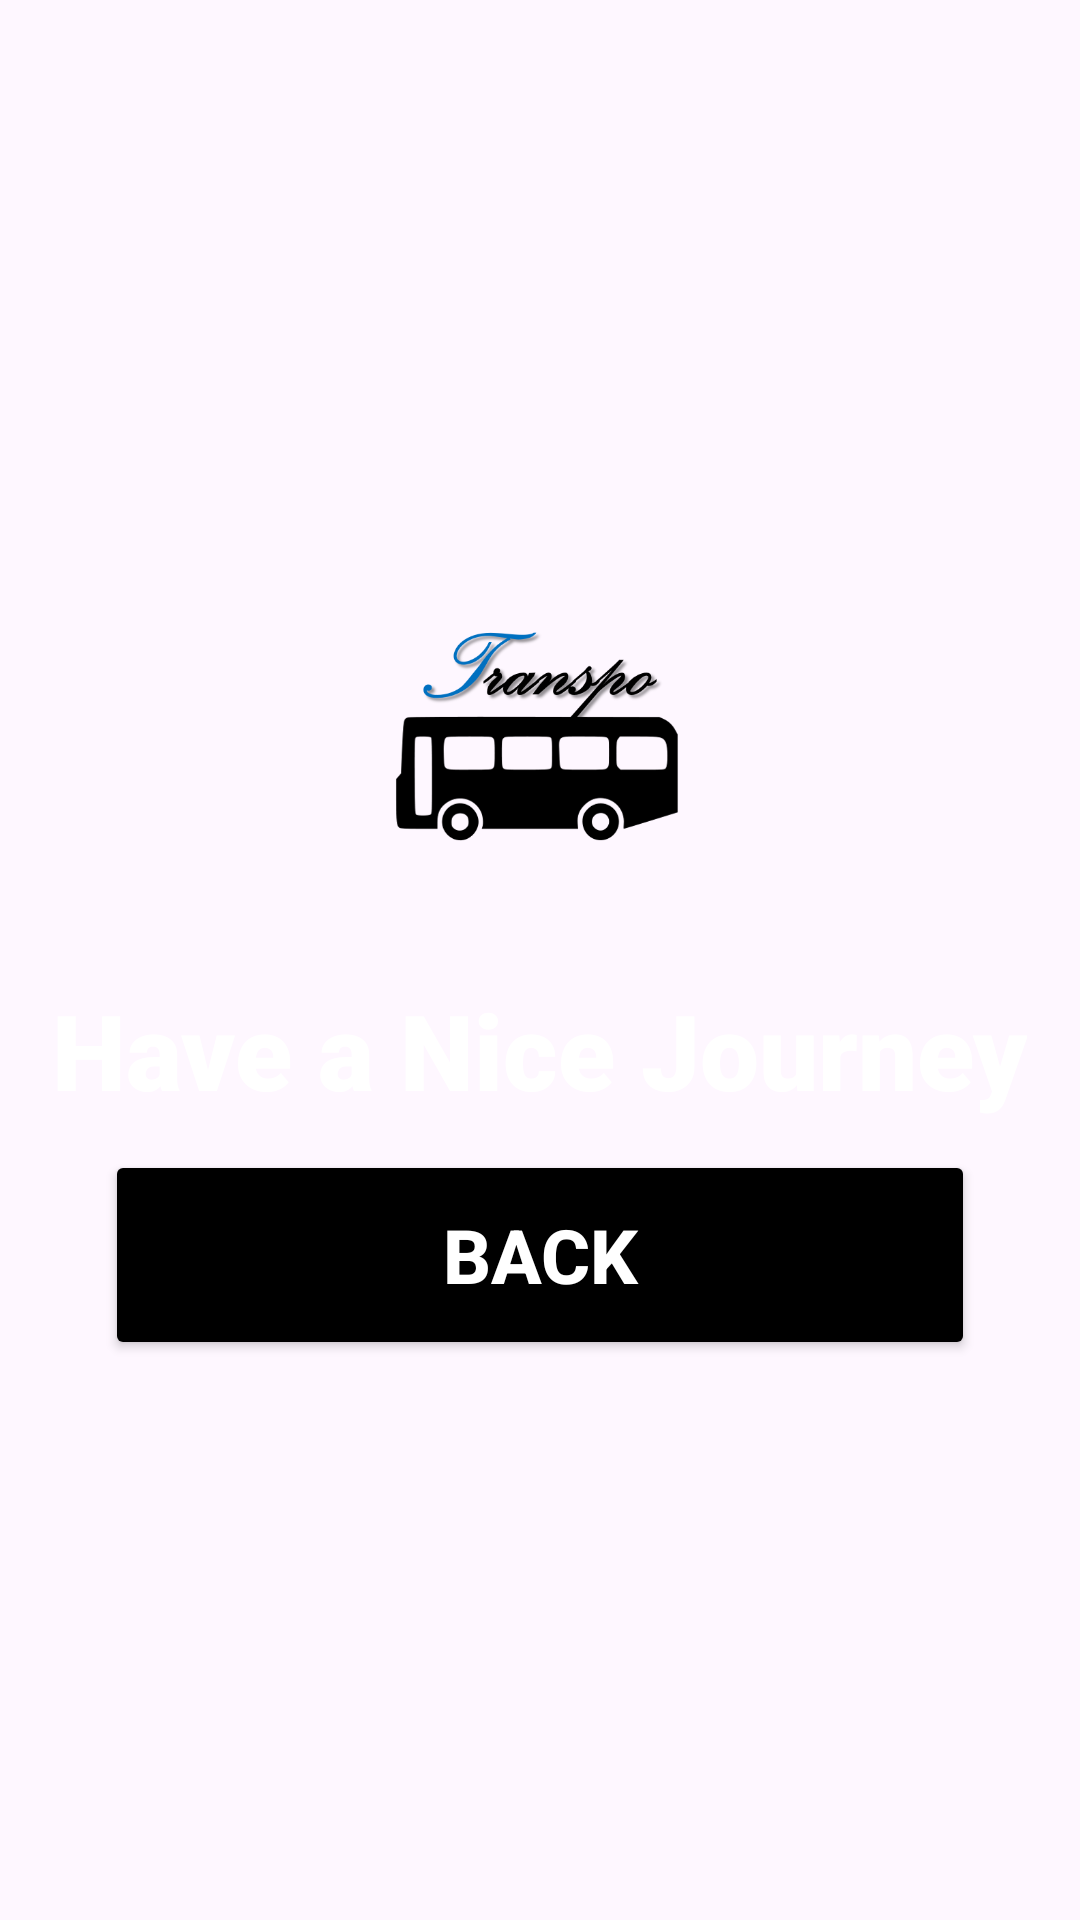

Here is an Android app screen rendered from its layout file. Give the layout XML and the strings, colors and styles it references.
<!-- AndroidManifest.xml: application theme Theme.Transpo -->
<!-- res/layout/activity_end.xml -->
<?xml version="1.0" encoding="utf-8"?>
<LinearLayout
        android:background="@color/purple"
        android:gravity="center"
        xmlns:android="http://schemas.android.com/apk/res/android"
        android:orientation="vertical"
        android:layout_width="match_parent"
        android:layout_height="match_parent">

        <LinearLayout
            android:gravity="center"
            android:orientation="vertical"
            android:layout_width="match_parent"
            android:layout_height="match_parent">

            <ImageView
                android:src="@drawable/icon_black"
                android:layout_width="130dp"
                android:layout_height="130dp"/>

            <TextView
                android:layout_margin="10dp"
                android:fontFamily="sans-serif-black"
            android:textSize="35sp"
            android:textAllCaps="false"
            android:textColor="@color/white"
            android:textStyle="bold"
            android:text="Have a Nice Journey"
            android:layout_width="wrap_content"
                android:layout_height="wrap_content"/>

            <Button
                android:id="@+id/btnBackID"
                android:backgroundTint="@color/black"
                android:textStyle="bold"
                android:textColor="@color/white"
                android:textAllCaps="false"
                android:textSize="25sp"
                android:text="BACK"
                android:layout_width="290dp"
                android:layout_height="70dp"/>

        </LinearLayout>

    </LinearLayout>
<!-- resources referenced by this layout -->
<resources>
  <!-- drawable icon_black: png bitmap (drawable, 39805 bytes) -->
  <style name="Theme.Transpo" parent="Base.Theme.Transpo" />
  <style name="Base.Theme.Transpo" parent="Theme.Material3.DayNight.NoActionBar">
          
          
          <item name="colorPrimary">#8E97E4</item>
      </style>
  <!-- not gathered from this repository: default colours our renderer supplied (Android Studio template values) -->
  <color name="black">#FF000000</color>
  <color name="white">#FFFFFFFF</color>
</resources>
